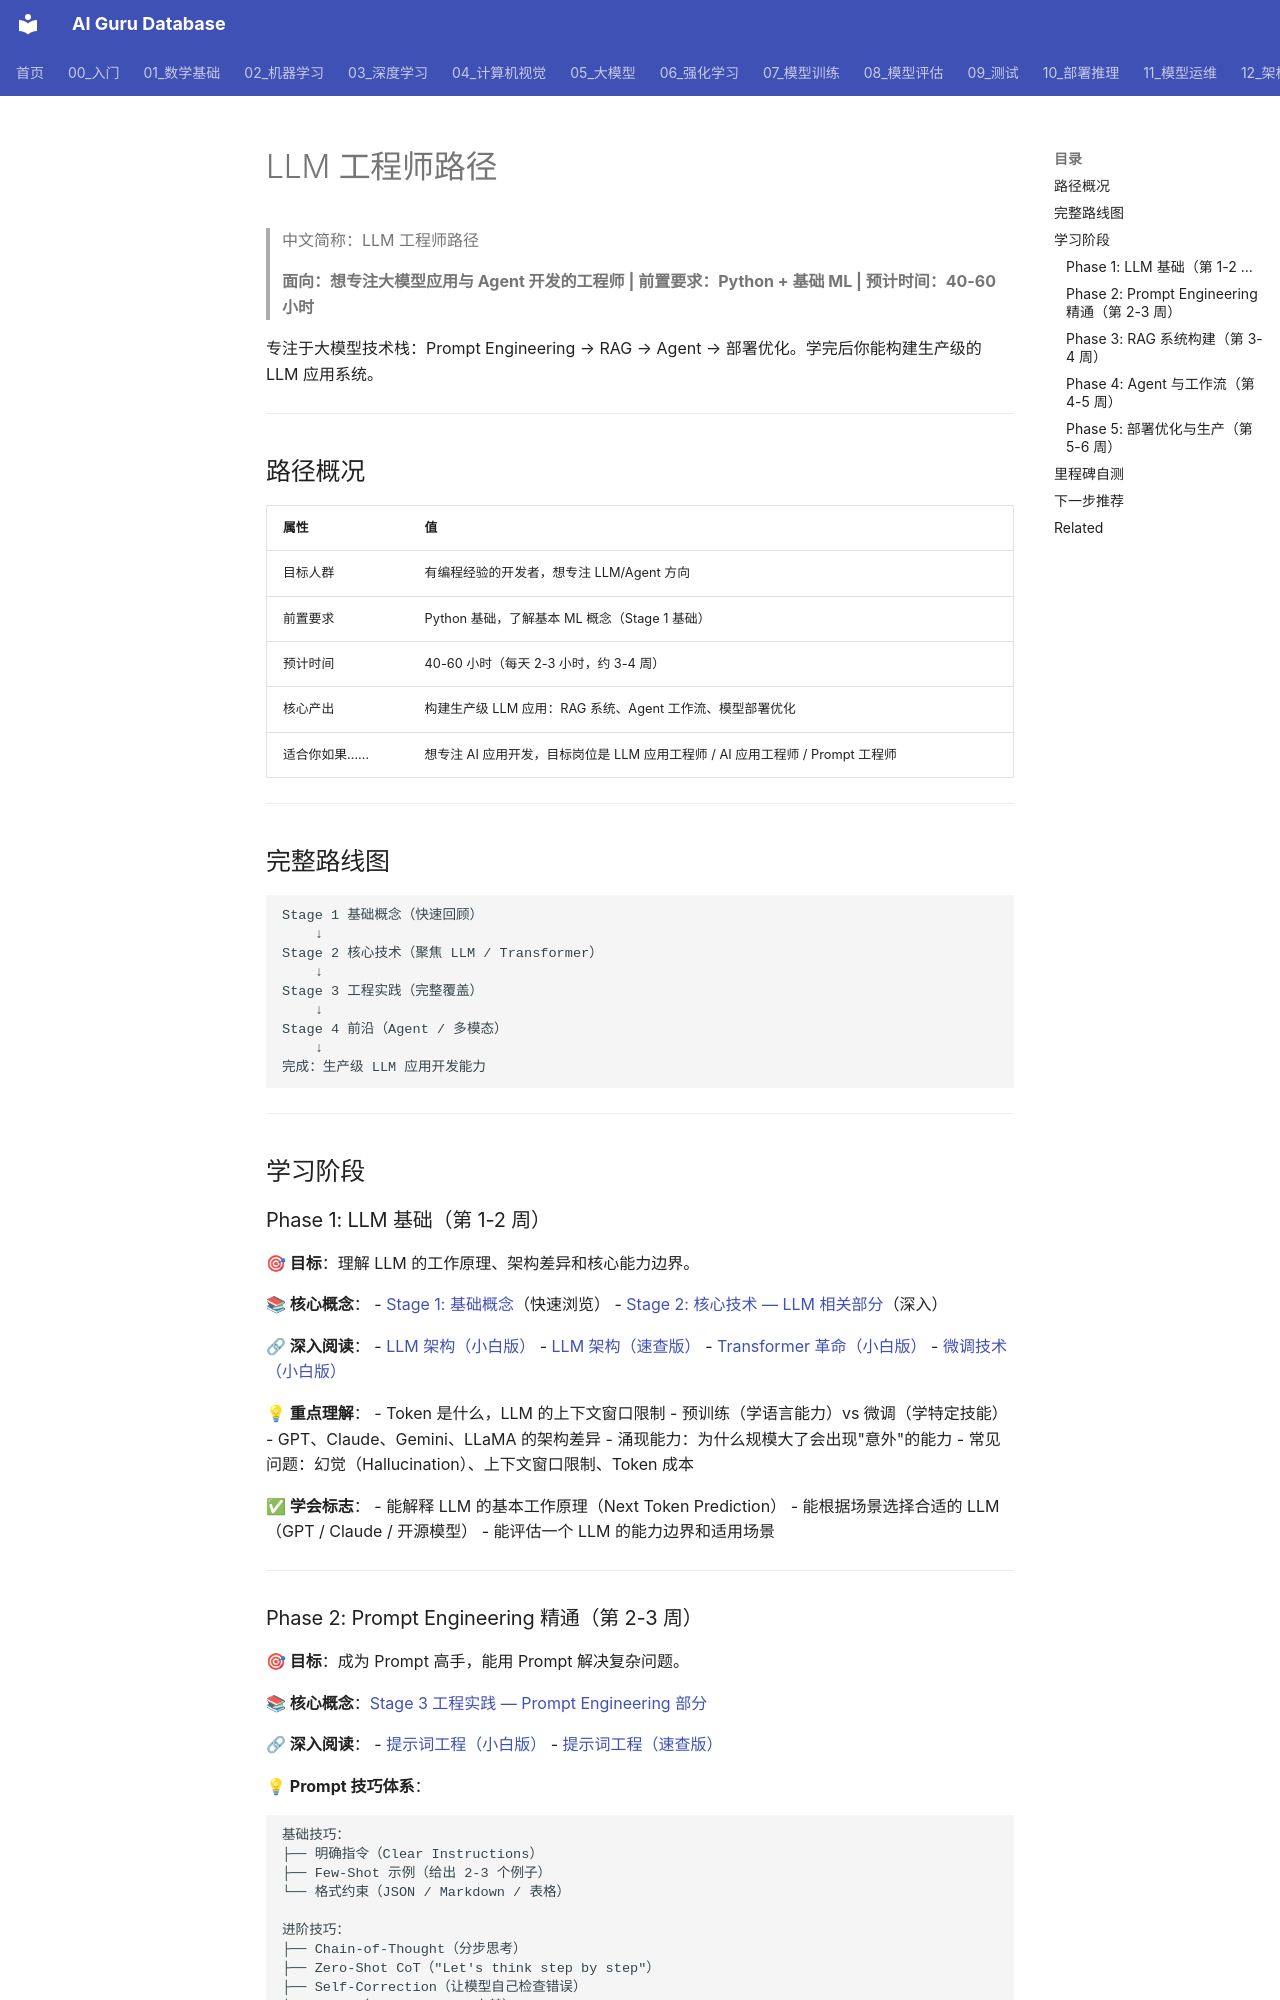

repository: ai-guru-global/ai-guru-database · page: 90_学习/02_学习路径/08_llm_engineer/index.html · generator: mkdocs

---
title: LLM 工程师路径
category: 90-learn-pathways
tags: ["learning", "education", "courses", "study-path", "llm"]
summary: "> **面向：想专注大模型应用与 Agent 开发的工程师 | 前置要求：Python + 基础 ML | 预计时间：40-60 小时**"
created: 2026-05-31
updated: 2026-05-31
tier: supporting
aliases:
  - "Llm Engineer"
  - "llm engineer"
sources: []

name_zh: "LLM 工程师路径"
---
# LLM 工程师路径

> 中文简称：LLM 工程师路径

> **面向：想专注大模型应用与 Agent 开发的工程师 | 前置要求：Python + 基础 ML | 预计时间：40-60 小时**

专注于大模型技术栈：Prompt Engineering → RAG → Agent → 部署优化。学完后你能构建生产级的 LLM 应用系统。

---

## 路径概况

| 属性 | 值 |
|------|---|
| 目标人群 | 有编程经验的开发者，想专注 LLM/Agent 方向 |
| 前置要求 | Python 基础，了解基本 ML 概念（Stage 1 基础） |
| 预计时间 | 40-60 小时（每天 2-3 小时，约 3-4 周） |
| 核心产出 | 构建生产级 LLM 应用：RAG 系统、Agent 工作流、模型部署优化 |
| 适合你如果…… | 想专注 AI 应用开发，目标岗位是 LLM 应用工程师 / AI 应用工程师 / Prompt 工程师 |

---

## 完整路线图

```
Stage 1 基础概念（快速回顾）
    ↓
Stage 2 核心技术（聚焦 LLM / Transformer）
    ↓
Stage 3 工程实践（完整覆盖）
    ↓
Stage 4 前沿（Agent / 多模态）
    ↓
完成：生产级 LLM 应用开发能力
```

---

## 学习阶段

### Phase 1: LLM 基础（第 1-2 周）

**🎯 目标**：理解 LLM 的工作原理、架构差异和核心能力边界。

**📚 核心概念**：
- [Stage 1: 基础概念](../01_概念认知/03_stage1_foundation.md)（快速浏览）
- [Stage 2: 核心技术 — LLM 相关部分](../01_概念认知/04_stage2_core_tech.md)（深入）

**🔗 深入阅读**：
- [LLM 架构（小白版）](../../05_大模型/README.md)
- [LLM 架构（速查版）](../../05_大模型/04_LLM架构/10_LLM_基础_简明指南.md)
- [Transformer 革命（小白版）](../../05_大模型/03_Transformer架构/03_Transformer_Revolution.md)
- [微调技术（小白版）](../../05_大模型/README.md)

**💡 重点理解**：
- Token 是什么，LLM 的上下文窗口限制
- 预训练（学语言能力）vs 微调（学特定技能）
- GPT、Claude、Gemini、LLaMA 的架构差异
- 涌现能力：为什么规模大了会出现"意外"的能力
- 常见问题：幻觉（Hallucination）、上下文窗口限制、Token 成本

**✅ 学会标志**：
- 能解释 LLM 的基本工作原理（Next Token Prediction）
- 能根据场景选择合适的 LLM（GPT / Claude / 开源模型）
- 能评估一个 LLM 的能力边界和适用场景

---
